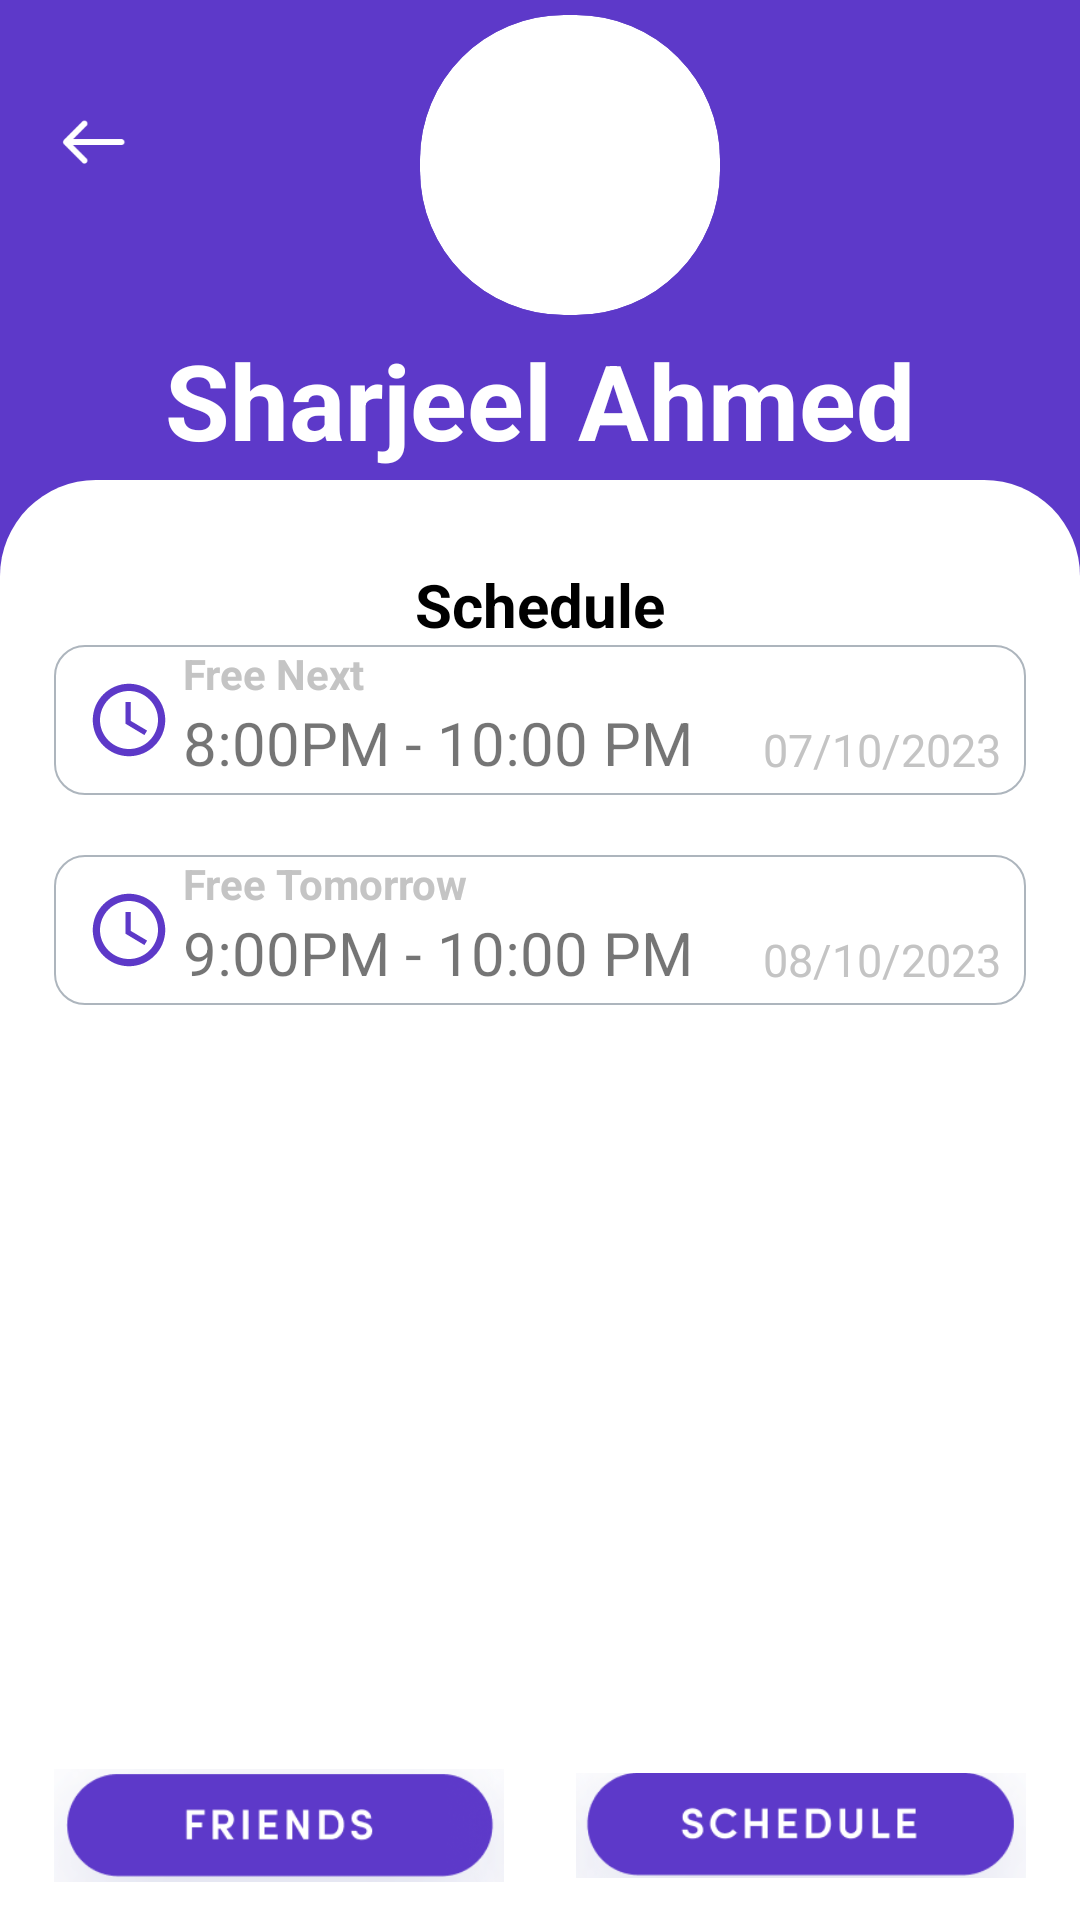

Reconstruct the res/layout file that produces this screen, plus the resources it refers to.
<!-- AndroidManifest.xml: application theme Theme.Project -->
<!-- res/layout/activity_profile_view_self.xml -->
<?xml version="1.0" encoding="utf-8"?>
<LinearLayout xmlns:android="http://schemas.android.com/apk/res/android"
    xmlns:app="http://schemas.android.com/apk/res-auto"
    xmlns:tools="http://schemas.android.com/tools"
    android:layout_width="match_parent"
    android:layout_height="match_parent"
    tools:context=".ProfileViewSelf"
    android:orientation="vertical"
    android:background="#5D39C9"
    android:weightSum="4">

    <RelativeLayout
        android:id="@+id/headerLayout"
        android:layout_width="match_parent"
        android:layout_height="0dp"
        android:layout_weight="1"
        android:padding="0dp"
        android:orientation="vertical">

        <ImageView
            android:id="@+id/backArrow"
            android:layout_width="25dp"
            android:layout_height="25dp"
            android:layout_marginTop="35dp"
            android:layout_marginLeft="18dp"
            android:src="@drawable/back_arrow">
        </ImageView>

        <androidx.cardview.widget.CardView
            android:id="@+id/dp"
            android:layout_width="100dp"
            android:layout_height="100dp"
            app:cardElevation="0dp"
            app:cardCornerRadius="48dp"
            android:layout_marginTop="5dp"
            android:layout_marginLeft="140dp"
            android:layout_gravity="center"
            android:clickable="true">

            <ImageView
                android:id="@+id/profile_pic"
                android:layout_width="100dp"
                android:layout_height="100dp"
                android:layout_gravity="center"
                android:layout_centerHorizontal="true"
                android:src="@drawable/profile_foreground" />
        </androidx.cardview.widget.CardView>


        <TextView
            android:id="@+id/name"
            android:layout_width="wrap_content"
            android:layout_height="wrap_content"
            android:text="Sharjeel Ahmed"
            android:textColor="#FFFFFF"
            android:textStyle="bold"
            android:textSize="35dp"
            android:layout_marginTop="110dp"
            android:layout_centerHorizontal="true"
            />

        <TextView
            android:id="@+id/email"
            android:layout_width="wrap_content"
            android:layout_height="wrap_content"
            android:text="abd986@gmail.com"
            android:textColor="#DBDBDB"
            android:textSize="16dp"
            android:layout_marginTop="158dp"
            android:layout_centerHorizontal="true"/>
    </RelativeLayout>

    <LinearLayout
        android:id="@+id/descriptionLayout"
        android:layout_width="match_parent"
        android:layout_height="0dp"
        android:layout_weight="3.25"
        android:background="@drawable/rounded_corner">

        <LinearLayout
            android:layout_width="match_parent"
            android:layout_height="match_parent"
            android:padding="18dp"
            android:orientation="vertical">


            <TextView
                android:id="@+id/upcomingPlanTitle"
                android:layout_width="wrap_content"
                android:layout_height="wrap_content"
                android:text="Schedule"
                android:textStyle="bold"
                android:textColor="#000000"
                android:layout_marginTop="10dp"
                android:textSize="20dp"
                android:layout_gravity="center" />

            <LinearLayout
                android:layout_width="match_parent"
                android:layout_height="wrap_content"
                android:background="@drawable/rounded_box"
                android:orientation="horizontal"
                android:weightSum="5">
                <LinearLayout
                    android:layout_width="0dp"
                    android:layout_height="wrap_content"
                    android:layout_weight="0.6">
                    <TextView
                        android:id="@+id/freeNext"
                        android:layout_width="match_parent"
                        android:layout_height="wrap_content"
                        android:drawableLeft="@drawable/start_time_foreground"
                        />


                </LinearLayout>

                <LinearLayout
                    android:layout_width="0dp"
                    android:layout_height="wrap_content"
                    android:layout_weight="2.75"
                    android:orientation="vertical">
                    <TextView
                        android:id="@+id/freeNextText"
                        android:layout_width="match_parent"
                        android:layout_height="wrap_content"
                        android:text="Free Next"
                        android:layout_marginLeft="5dp"
                        android:textColor="#C4C4C4"
                        android:textStyle="bold"
                        />
                    <TextView
                        android:id="@+id/time_text"
                        android:layout_width="match_parent"
                        android:layout_height="wrap_content"
                        android:text="8:00PM - 10:00 PM"
                        android:padding="0dp"
                        android:layout_marginLeft="5dp"
                        android:textSize="20dp"
                        />

                </LinearLayout>
                <LinearLayout
                    android:layout_width="0dp"
                    android:layout_height="wrap_content"
                    android:layout_weight="1.6"
                    android:layout_gravity="end|right|bottom"
                    android:layout_marginRight="5dp"
                    android:orientation="vertical">
                    <TextView
                        android:id="@+id/dates_text"
                        android:layout_width="wrap_content"
                        android:layout_height="wrap_content"
                        android:text="07/10/2023"
                        android:padding="0dp"
                        android:layout_gravity="end|right"
                        android:textSize="15dp"
                        android:textColor="#C4C4C4"
                        android:layout_marginBottom="5dp"
                        />

                </LinearLayout>


            </LinearLayout>

            <LinearLayout
                android:layout_width="match_parent"
                android:layout_height="wrap_content"
                android:background="@drawable/rounded_box"
                android:orientation="horizontal"
                android:layout_marginTop="20dp"
                android:weightSum="5">
                <LinearLayout
                    android:layout_width="0dp"
                    android:layout_height="wrap_content"
                    android:layout_weight="0.6">
                    <TextView
                        android:id="@+id/freeNext1"
                        android:layout_width="match_parent"
                        android:layout_height="wrap_content"
                        android:drawableLeft="@drawable/start_time_foreground"
                        />


                </LinearLayout>

                <LinearLayout
                    android:layout_width="0dp"
                    android:layout_height="wrap_content"
                    android:layout_weight="2.75"
                    android:orientation="vertical">
                    <TextView
                        android:id="@+id/freeTomText"
                        android:layout_width="match_parent"
                        android:layout_height="wrap_content"
                        android:text="Free Tomorrow"
                        android:layout_marginLeft="5dp"
                        android:textColor="#C4C4C4"
                        android:textStyle="bold"
                        />
                    <TextView
                        android:id="@+id/time_text1"
                        android:layout_width="match_parent"
                        android:layout_height="wrap_content"
                        android:text="9:00PM - 10:00 PM"
                        android:padding="0dp"
                        android:layout_marginLeft="5dp"
                        android:textSize="20dp"
                        />

                </LinearLayout>
                <LinearLayout
                    android:layout_width="0dp"
                    android:layout_height="wrap_content"
                    android:layout_weight="1.6"
                    android:layout_gravity="end|right|bottom"
                    android:layout_marginRight="5dp"
                    android:orientation="vertical">
                    <TextView
                        android:id="@+id/dates_text1"
                        android:layout_width="wrap_content"
                        android:layout_height="wrap_content"
                        android:text="08/10/2023"
                        android:padding="0dp"
                        android:layout_gravity="end|right"
                        android:textSize="15dp"
                        android:textColor="#C4C4C4"
                        android:layout_marginBottom="5dp"
                        />
                </LinearLayout>


            </LinearLayout>

            <LinearLayout
                android:layout_width="match_parent"
                android:layout_height="match_parent"
                android:orientation="horizontal">

                <ImageView
                    android:id="@+id/friends"
                    android:layout_width="150dp"
                    android:layout_height="wrap_content"
                    android:src="@drawable/friends"
                    android:layout_gravity="end|bottom"
                    android:paddingBottom="7dp"
                    />
                <View
                    android:layout_width="0dp"
                    android:layout_height="0dp"
                    android:layout_weight="1"
                    android:layout_gravity="bottom|end" />
                <ImageView
                    android:id="@+id/schedule"
                    android:layout_width="150dp"
                    android:layout_height="wrap_content"
                    android:src="@drawable/schedule"
                    android:layout_gravity="end|bottom"

                    android:paddingBottom="10dp"
                    />

            </LinearLayout>



        </LinearLayout>

    </LinearLayout>

</LinearLayout>
<!-- resources referenced by this layout -->
<resources>
  <!-- drawable back_arrow: png bitmap (drawable, 717 bytes) -->
  <!-- drawable friends: png bitmap (drawable, 6972 bytes) -->
  <!-- drawable rounded_box (drawable) -->
  <?xml version="1.0" encoding="utf-8"?>
  <shape xmlns:android="http://schemas.android.com/apk/res/android">
      <corners android:radius="10dp" />
      <stroke
          android:width="0.5dp"
          android:color="@color/secondary_grey" />
  </shape>
  <!-- drawable rounded_corner (drawable) -->
  <?xml version="1.0" encoding="utf-8"?>
  <shape xmlns:android="http://schemas.android.com/apk/res/android">
      <solid android:color="#FFFFFF" /> 
      <corners android:topLeftRadius="32dp" android:topRightRadius="32dp" />
  </shape>
  <!-- drawable schedule: png bitmap (drawable, 5207 bytes) -->
  <!-- drawable start_time_foreground (drawable) -->
  <vector xmlns:android="http://schemas.android.com/apk/res/android"
      android:width="50dp"
      android:height="50dp"
      android:viewportWidth="24"
      android:viewportHeight="24"
      android:tint="#5D39C8">
    <group android:scaleX="0.58"
        android:scaleY="0.58"
        android:translateX="5.04"
        android:translateY="5.04">
      <path
          android:fillColor="@android:color/white"
          android:pathData="M11.99,2C6.47,2 2,6.48 2,12s4.47,10 9.99,10C17.52,22 22,17.52 22,12S17.52,2 11.99,2zM12,20c-4.42,0 -8,-3.58 -8,-8s3.58,-8 8,-8 8,3.58 8,8 -3.58,8 -8,8z"/>
      <path
          android:fillColor="@android:color/white"
          android:pathData="M12.5,7H11v6l5.25,3.15 0.75,-1.23 -4.5,-2.67z"/>
    </group>
  </vector>
  <style name="Theme.Project" parent="Base.Theme.Project" />
  <color name="secondary_grey">#ADB5BD</color>
  <style name="Base.Theme.Project" parent="Theme.MaterialComponents.DayNight.NoActionBar">
          <item name="colorPrimary">#5D39C9</item> 
          <item name="colorPrimaryVariant">@color/white</item>
          <item name="colorOnPrimary">@color/white</item>
          
          <item name="colorSecondary">@color/teal_200</item>
          <item name="colorSecondaryVariant">@color/teal_700</item>
          <item name="colorOnSecondary">@color/black</item>
          
          <item name="android:statusBarColor">@android:color/transparent</item>
      </style>
  <color name="white">#FFFFFFFF</color>
  <color name="teal_200">#FF03DAC5</color>
  <color name="teal_700">#FF018786</color>
  <color name="black">#FF000000</color>
</resources>
